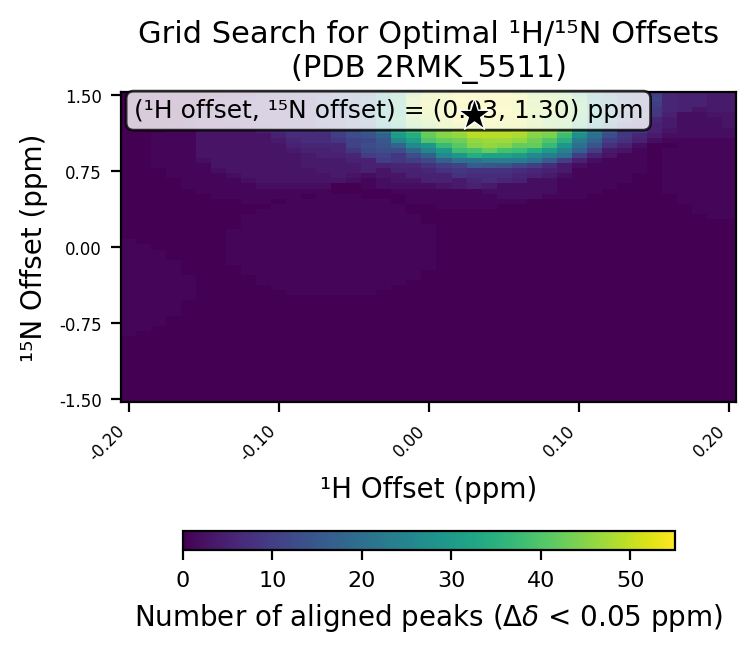

The data file committed next to this chart (first rows):
# h_min, -0.2
# h_max, 0.2
# h_step, 0.01
# n_min, -1.5
# n_max, 1.5
# n_step, 0.05
# cutoff, 0.05
h_values, -0.2, -0.19, -0.18, -0.17, -0.16, -0.15, -0.14, -0.13, -0.12, -0.11, -0.1, -0.09, -0.08, -0.07, -0.06, -0.05, -0.04, -0.03, -0.02, -0.01, 0.0, 0.01, 0.02
n_values, -1.5, -1.45, -1.4, -1.35, -1.3, -1.25, -1.2, -1.15, -1.1, -1.05, -1.0, -0.95, -0.9, -0.85, -0.8, -0.75, -0.7, -0.65, -0.6, -0.55, -0.5, -0.45, -0.4
-0.2, 0, 0, 0, 0, 0, 0, 0, 0, 0, 0, 0, 0, 0, 1, 1, 1, 1, 1, 1, 1, 1, 1, 1
-0.19, 0, 0, 0, 0, 0, 0, 0, 0, 0, 0, 0, 0, 0, 0, 1, 1, 1, 1, 1, 1, 1, 1, 1
-0.18, 0, 0, 0, 0, 0, 0, 0, 0, 0, 0, 0, 0, 0, 0, 0, 1, 1, 1, 1, 1, 1, 1, 1
-0.17, 0, 0, 0, 0, 0, 0, 0, 0, 0, 0, 0, 0, 0, 0, 0, 0, 0, 1, 1, 1, 1, 1, 1
-0.16, 0, 0, 0, 0, 0, 0, 0, 0, 0, 0, 0, 0, 0, 0, 0, 0, 0, 0, 0, 0, 1, 1, 1
-0.15, 0, 0, 0, 0, 0, 0, 0, 0, 0, 0, 0, 0, 0, 0, 0, 0, 0, 0, 0, 0, 0, 0, 0
-0.14, 0, 0, 0, 0, 0, 0, 0, 0, 0, 0, 0, 0, 0, 0, 0, 0, 0, 0, 0, 0, 0, 0, 0
-0.13, 0, 0, 0, 0, 0, 0, 0, 0, 0, 0, 0, 0, 0, 0, 0, 0, 0, 0, 0, 0, 0, 0, 0
-0.12, 0, 0, 0, 0, 0, 0, 0, 0, 0, 0, 0, 0, 0, 0, 0, 0, 0, 0, 0, 0, 0, 0, 0
-0.11, 0, 0, 0, 0, 0, 0, 0, 0, 0, 0, 0, 0, 0, 0, 0, 0, 0, 0, 0, 0, 0, 0, 0
-0.1, 0, 0, 0, 0, 0, 0, 0, 0, 0, 0, 0, 0, 0, 0, 0, 0, 0, 0, 0, 0, 0, 0, 1
-0.09, 0, 0, 0, 0, 0, 0, 0, 0, 0, 0, 0, 0, 0, 0, 0, 0, 0, 0, 0, 0, 0, 1, 1
-0.08, 0, 0, 0, 0, 0, 0, 0, 0, 0, 0, 0, 0, 0, 0, 0, 0, 0, 0, 0, 0, 0, 1, 1
-0.07, 0, 0, 0, 0, 0, 0, 0, 0, 0, 0, 0, 0, 0, 0, 0, 0, 0, 0, 0, 0, 0, 1, 1
-0.06, 0, 0, 0, 0, 0, 0, 0, 0, 0, 0, 0, 0, 0, 0, 0, 0, 0, 0, 0, 0, 0, 1, 1
-0.05, 0, 0, 0, 0, 0, 0, 0, 0, 0, 0, 0, 0, 0, 0, 0, 0, 0, 0, 0, 0, 0, 1, 1
-0.04, 0, 0, 0, 0, 0, 0, 0, 0, 0, 0, 0, 0, 0, 0, 0, 0, 0, 0, 0, 0, 0, 1, 1
-0.03, 0, 0, 0, 0, 0, 0, 0, 0, 0, 0, 0, 0, 0, 0, 0, 0, 0, 0, 0, 0, 0, 0, 1
-0.02, 0, 0, 0, 0, 0, 0, 0, 0, 0, 0, 0, 0, 0, 0, 0, 0, 0, 0, 0, 0, 0, 0, 0
-0.01, 0, 0, 0, 0, 0, 0, 0, 0, 0, 0, 0, 0, 0, 0, 0, 0, 0, 0, 0, 0, 0, 0, 0
0.0, 0, 0, 0, 0, 0, 0, 0, 0, 0, 0, 0, 0, 0, 0, 0, 0, 0, 0, 0, 0, 0, 0, 0
0.01, 0, 0, 0, 0, 0, 0, 0, 0, 0, 0, 0, 0, 0, 0, 0, 0, 0, 0, 0, 0, 0, 0, 0
0.02, 0, 0, 0, 0, 0, 0, 0, 0, 0, 0, 0, 0, 0, 0, 0, 0, 0, 0, 0, 0, 0, 0, 0
0.03, 0, 0, 0, 0, 0, 0, 0, 0, 0, 0, 0, 0, 0, 0, 0, 0, 0, 0, 0, 0, 0, 0, 0
0.04, 0, 0, 0, 0, 0, 0, 0, 0, 0, 0, 0, 0, 0, 0, 0, 0, 0, 0, 0, 0, 0, 0, 0
0.05, 0, 0, 0, 0, 0, 0, 0, 0, 0, 0, 0, 0, 0, 0, 0, 0, 0, 0, 0, 0, 0, 0, 0
0.06, 0, 0, 0, 0, 0, 0, 0, 0, 0, 0, 0, 0, 0, 0, 0, 0, 0, 0, 0, 0, 0, 0, 0
0.07, 0, 0, 0, 0, 0, 0, 0, 0, 0, 0, 0, 0, 0, 0, 0, 0, 0, 0, 0, 0, 0, 0, 0
0.08, 0, 0, 0, 0, 0, 0, 0, 0, 0, 0, 0, 0, 0, 0, 0, 0, 0, 0, 0, 0, 0, 0, 0
0.09, 0, 0, 0, 0, 0, 0, 0, 0, 0, 0, 0, 0, 0, 0, 0, 0, 0, 0, 0, 0, 0, 0, 0
0.1, 0, 0, 0, 0, 0, 0, 0, 0, 0, 0, 0, 0, 0, 0, 0, 0, 0, 0, 0, 0, 0, 0, 0
0.11, 0, 0, 0, 0, 0, 0, 0, 0, 0, 0, 0, 0, 0, 0, 0, 0, 0, 0, 0, 0, 0, 0, 0
0.12, 0, 0, 0, 0, 0, 0, 0, 0, 0, 0, 0, 0, 0, 0, 0, 0, 0, 0, 0, 0, 0, 0, 0
0.13, 0, 0, 0, 0, 0, 0, 0, 0, 0, 0, 0, 0, 0, 0, 0, 0, 0, 0, 0, 0, 0, 0, 0
0.14, 0, 0, 0, 0, 0, 0, 0, 0, 0, 0, 0, 0, 0, 0, 0, 0, 0, 0, 0, 0, 0, 0, 0
0.15, 0, 0, 0, 0, 0, 0, 0, 0, 0, 0, 0, 0, 0, 0, 0, 0, 0, 0, 0, 0, 0, 0, 0
0.16, 0, 0, 0, 0, 0, 0, 0, 0, 0, 0, 0, 0, 0, 0, 0, 0, 0, 0, 0, 0, 0, 0, 0
0.17, 0, 0, 0, 0, 0, 0, 0, 0, 0, 0, 0, 0, 0, 0, 0, 0, 0, 0, 0, 0, 0, 0, 0
0.18, 0, 0, 0, 0, 0, 0, 0, 0, 0, 0, 0, 0, 0, 0, 0, 0, 0, 0, 0, 0, 0, 0, 0
0.19, 0, 0, 0, 0, 0, 0, 0, 0, 0, 0, 0, 0, 0, 0, 0, 0, 0, 0, 0, 0, 0, 0, 0
0.2, 0, 0, 0, 0, 0, 0, 0, 0, 0, 0, 0, 0, 0, 0, 0, 0, 0, 0, 0, 0, 0, 0, 0
best_n_offset, 1.3
best_h_offset, 0.03
best_count, 55
